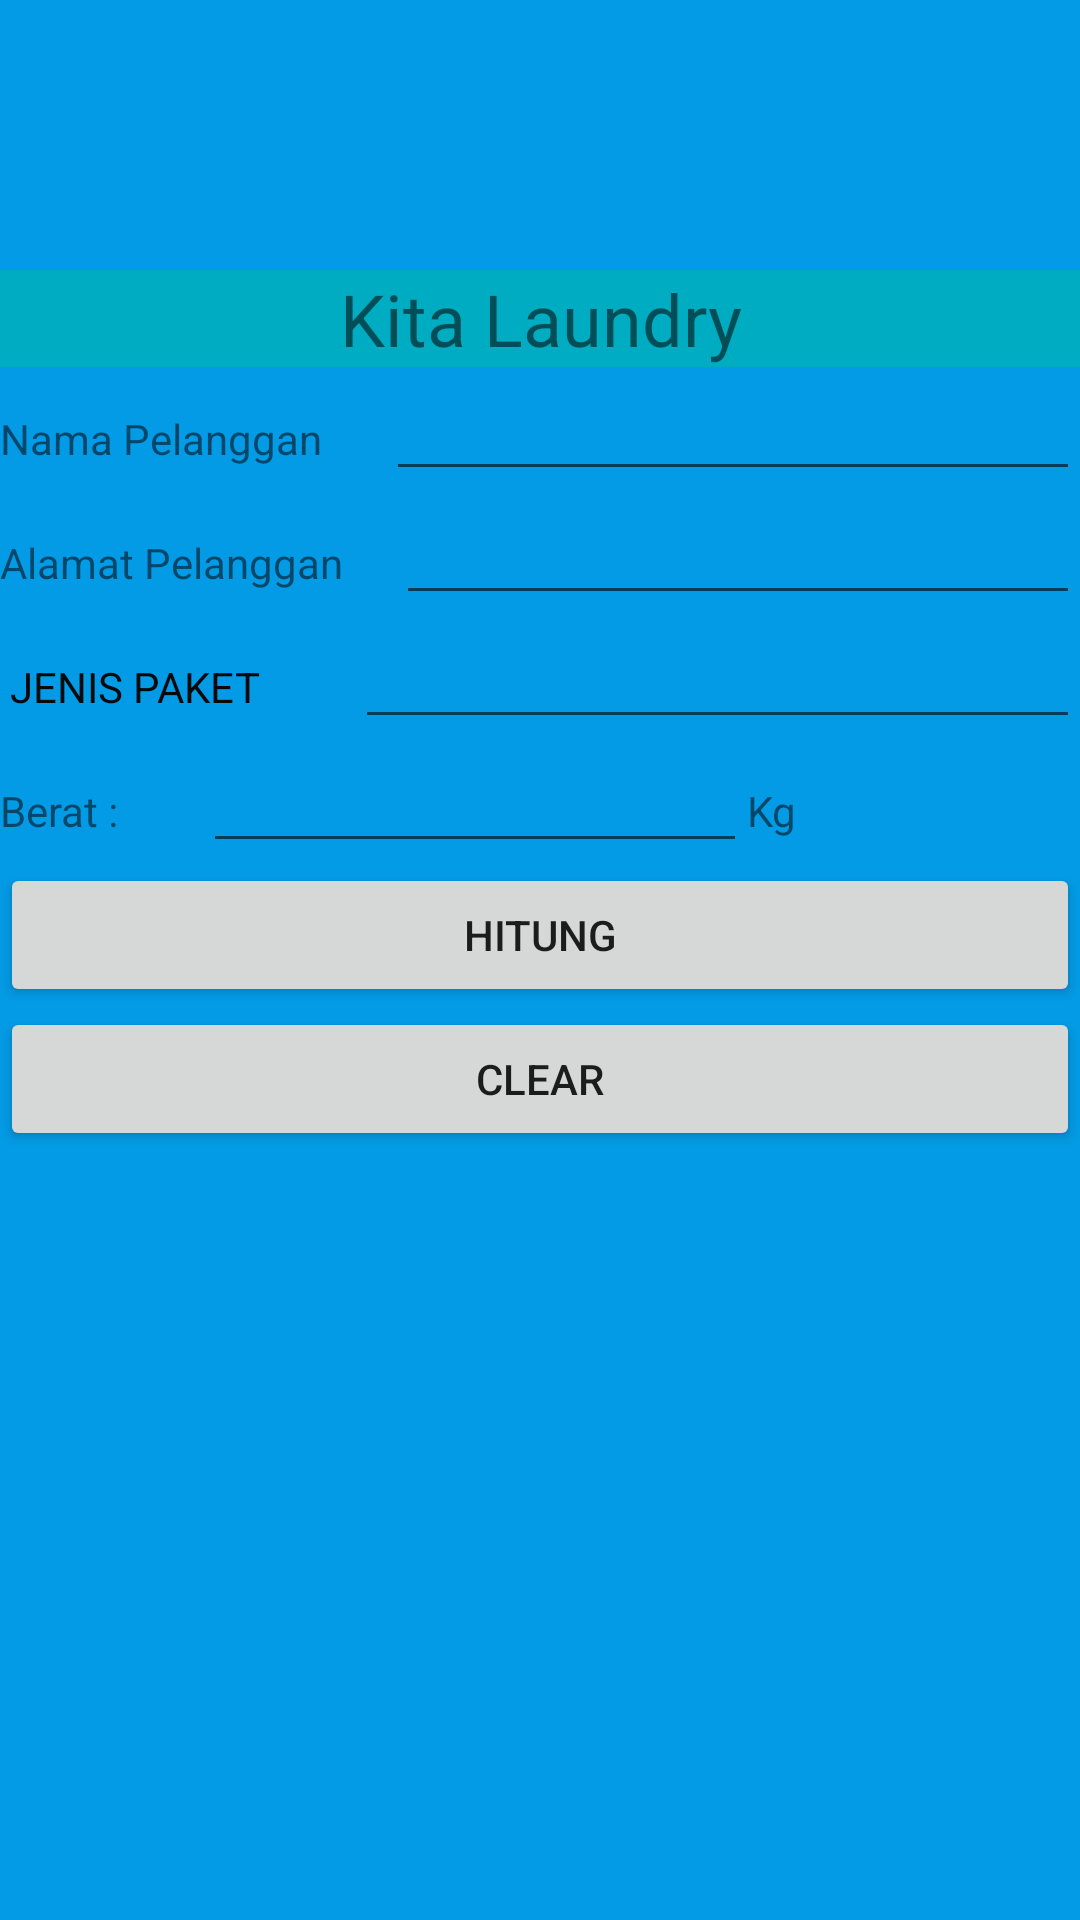

Produce the Android XML layout that renders to this screen, including the resource entries it uses.
<!-- AndroidManifest.xml: application theme Theme.Nav_bottom -->
<!-- res/layout/fragment_pesan__activity.xml -->
<?xml version="1.0" encoding="utf-8"?>
<LinearLayout xmlns:android="http://schemas.android.com/apk/res/android"
    xmlns:app="http://schemas.android.com/apk/res-auto"
    xmlns:tools="http://schemas.android.com/tools"
    android:id="@+id/button"
    android:layout_width="match_parent"
    android:layout_height="match_parent"
    android:background="#039BE5"
    android:orientation="vertical"
    tools:context=".PesanActivity">


    <ImageView
        android:id="@+id/imageView2"
        android:layout_width="match_parent"
        android:layout_height="90dp"
        app:srcCompat="@drawable/ic_laundry" />


    <TextView
        android:id="@+id/textView5"
        android:layout_width="match_parent"
        android:layout_height="wrap_content"
        android:background="#00ACC1"
        android:text="Kita Laundry"
        android:textAlignment="center"
        android:textSize="24sp" />

    <ScrollView
        android:layout_width="match_parent"
        android:layout_height="match_parent">

        <LinearLayout
            android:layout_width="match_parent"
            android:layout_height="wrap_content"
            android:orientation="vertical" >

            <LinearLayout
                android:layout_width="match_parent"
                android:layout_height="match_parent"
                android:orientation="horizontal">

                <TextView
                    android:layout_width="wrap_content"
                    android:layout_height="wrap_content"
                    android:layout_weight="1"
                    android:text="Nama Pelanggan" />

                <EditText
                    android:id="@+id/id_nama"
                    android:layout_width="wrap_content"
                    android:layout_height="wrap_content"
                    android:layout_weight="1"
                    android:ems="10"
                    android:inputType="textPersonName" />

            </LinearLayout>

            <LinearLayout
                android:layout_width="match_parent"
                android:layout_height="match_parent"
                android:orientation="horizontal">

                <TextView
                    android:layout_width="wrap_content"
                    android:layout_height="wrap_content"
                    android:layout_weight="1"
                    android:text="Alamat Pelanggan" />

                <EditText

                    android:id="@+id/id_alamat"
                    android:layout_width="wrap_content"
                    android:layout_height="wrap_content"
                    android:layout_weight="1"
                    android:ems="10"
                    android:inputType="textPersonName" />

            </LinearLayout>

            <LinearLayout
                android:layout_width="match_parent"
                android:layout_height="match_parent"
                android:orientation="horizontal">

                <TextView
                    android:id="@+id/textView10"
                    android:layout_width="wrap_content"
                    android:layout_height="wrap_content"
                    android:layout_weight="1"
                    android:text=" JENIS PAKET"
                    android:textAlignment="textStart"
                    android:textColor="#FA070707" />

                <EditText
                    android:id="@+id/jenispaket"
                    android:layout_width="wrap_content"
                    android:layout_height="wrap_content"
                    android:layout_weight="1"
                    android:ems="10"
                    android:inputType="text" />

            </LinearLayout>

            <LinearLayout
                android:layout_width="match_parent"
                android:layout_height="match_parent"
                android:orientation="horizontal">

                <TextView
                    android:layout_width="125dp"
                    android:layout_height="wrap_content"
                    android:layout_weight="2"
                    android:text="Berat : " />

                <EditText
                    android:id="@+id/berat"
                    android:layout_width="wrap_content"
                    android:layout_height="wrap_content"
                    android:layout_weight="1"
                    android:ems="10"
                    android:inputType="number" />
                <TextView
                    android:id="@+id/textView12"
                    android:layout_width="140dp"
                    android:layout_height="wrap_content"
                    android:layout_weight="1"
                    android:text="Kg"
                    android:textAlignment="textStart"/>

            </LinearLayout>



            <Button
                android:id="@+id/button_hitung"
                android:layout_width="match_parent"
                android:layout_height="wrap_content"
                android:text="Hitung" />

            <Button
                android:id="@+id/button_clear"
                android:layout_width="match_parent"
                android:layout_height="wrap_content"
                android:text="Clear" />
        </LinearLayout>

    </ScrollView>

</LinearLayout>
<!-- resources referenced by this layout -->
<resources>
  <style name="Theme.Nav_bottom" parent="Theme.MaterialComponents.DayNight.DarkActionBar">
          
          <item name="colorPrimary">@color/purple_500</item>
          <item name="colorPrimaryVariant">@color/purple_700</item>
          <item name="colorOnPrimary">@color/white</item>
          
          <item name="colorSecondary">@color/teal_200</item>
          <item name="colorSecondaryVariant">@color/teal_700</item>
          <item name="colorOnSecondary">@color/black</item>
          
          <item name="android:statusBarColor" tools:targetApi="l">?attr/colorPrimaryVariant</item>
          
      </style>
  <!-- not gathered from this repository: default colours our renderer supplied (Android Studio template values) -->
  <color name="purple_500">#FF6200EE</color>
  <color name="purple_700">#FF3700B3</color>
  <color name="teal_200">#FF03DAC5</color>
  <color name="teal_700">#FF018786</color>
  <color name="black">#FF000000</color>
  <color name="white">#FFFFFFFF</color>
</resources>
